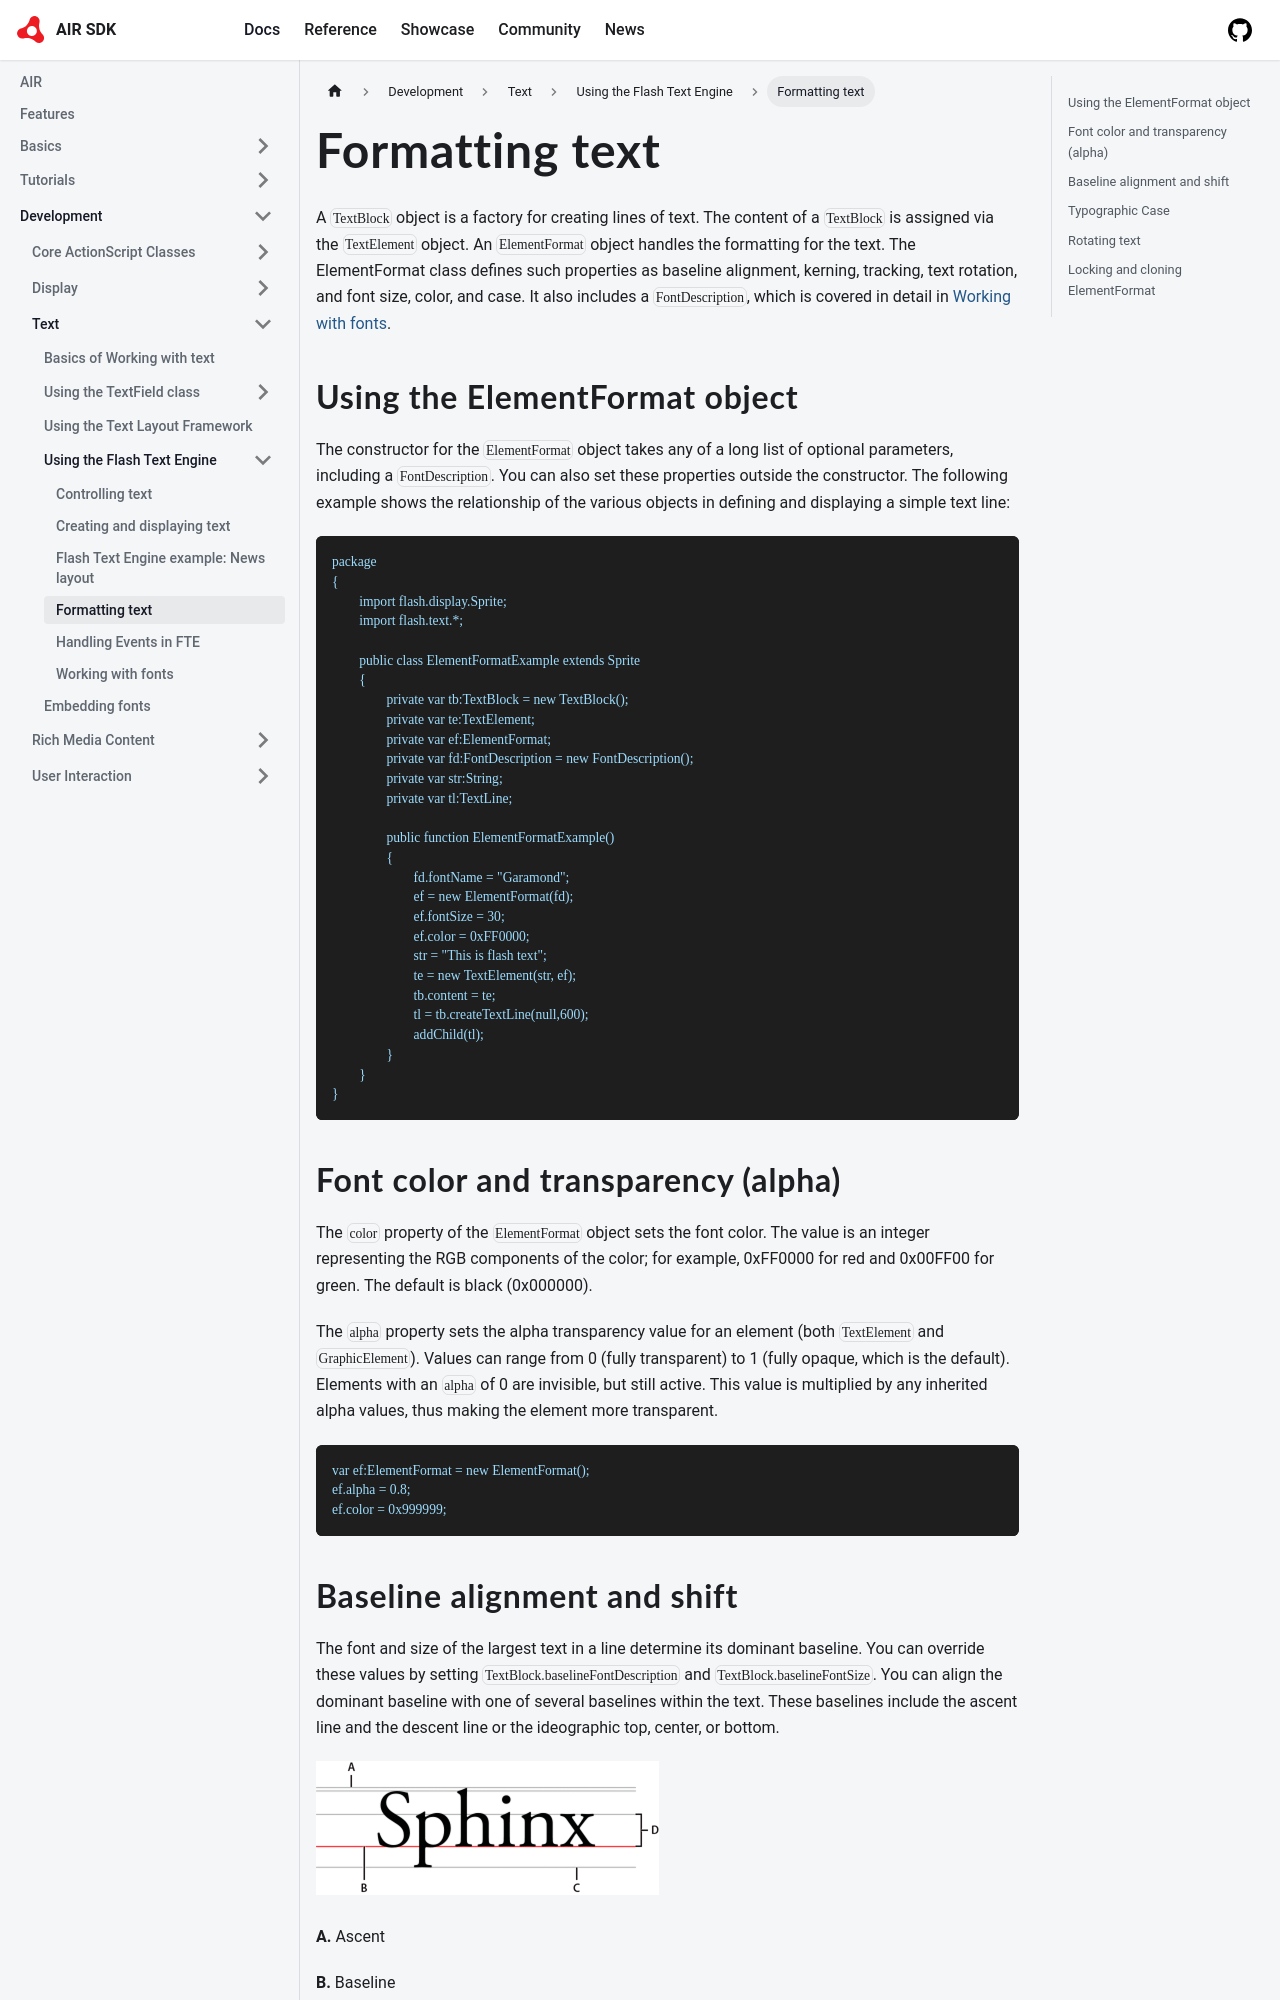

repository: airsdk/airsdk.dev · page: docs/development/text/using-the-flash-text-engine/formatting-text.html · generator: docusaurus

# Formatting text

A `TextBlock` object is a factory for creating lines of text. The content of a
`TextBlock` is assigned via the `TextElement` object. An `ElementFormat` object
handles the formatting for the text. The ElementFormat class defines such
properties as baseline alignment, kerning, tracking, text rotation, and font
size, color, and case. It also includes a `FontDescription`, which is covered in
detail in [Working with fonts](./working-with-fonts.md).

## Using the ElementFormat object

The constructor for the `ElementFormat` object takes any of a long list of
optional parameters, including a `FontDescription`. You can also set these
properties outside the constructor. The following example shows the relationship
of the various objects in defining and displaying a simple text line:

```
package
{
	import flash.display.Sprite;
	import flash.text.*;

	public class ElementFormatExample extends Sprite
	{
		private var tb:TextBlock = new TextBlock();
		private var te:TextElement;
		private var ef:ElementFormat;
		private var fd:FontDescription = new FontDescription();
		private var str:String;
		private var tl:TextLine;

		public function ElementFormatExample()
		{
			fd.fontName = "Garamond";
			ef = new ElementFormat(fd);
			ef.fontSize = 30;
			ef.color = 0xFF0000;
			str = "This is flash text";
			te = new TextElement(str, ef);
			tb.content = te;
			tl = tb.createTextLine(null,600);
			addChild(tl);
		}
	}
}
```

## Font color and transparency (alpha)

The `color` property of the `ElementFormat` object sets the font color. The
value is an integer representing the RGB components of the color; for example,
0xFF0000 for red and 0x00FF00 for green. The default is black (0x000000).

The `alpha` property sets the alpha transparency value for an element (both
`TextElement` and `GraphicElement`). Values can range from 0 (fully transparent)
to 1 (fully opaque, which is the default). Elements with an `alpha` of 0 are
invisible, but still active. This value is multiplied by any inherited alpha
values, thus making the element more transparent.

```
var ef:ElementFormat = new ElementFormat();
ef.alpha = 0.8;
ef.color = 0x999999;
```
